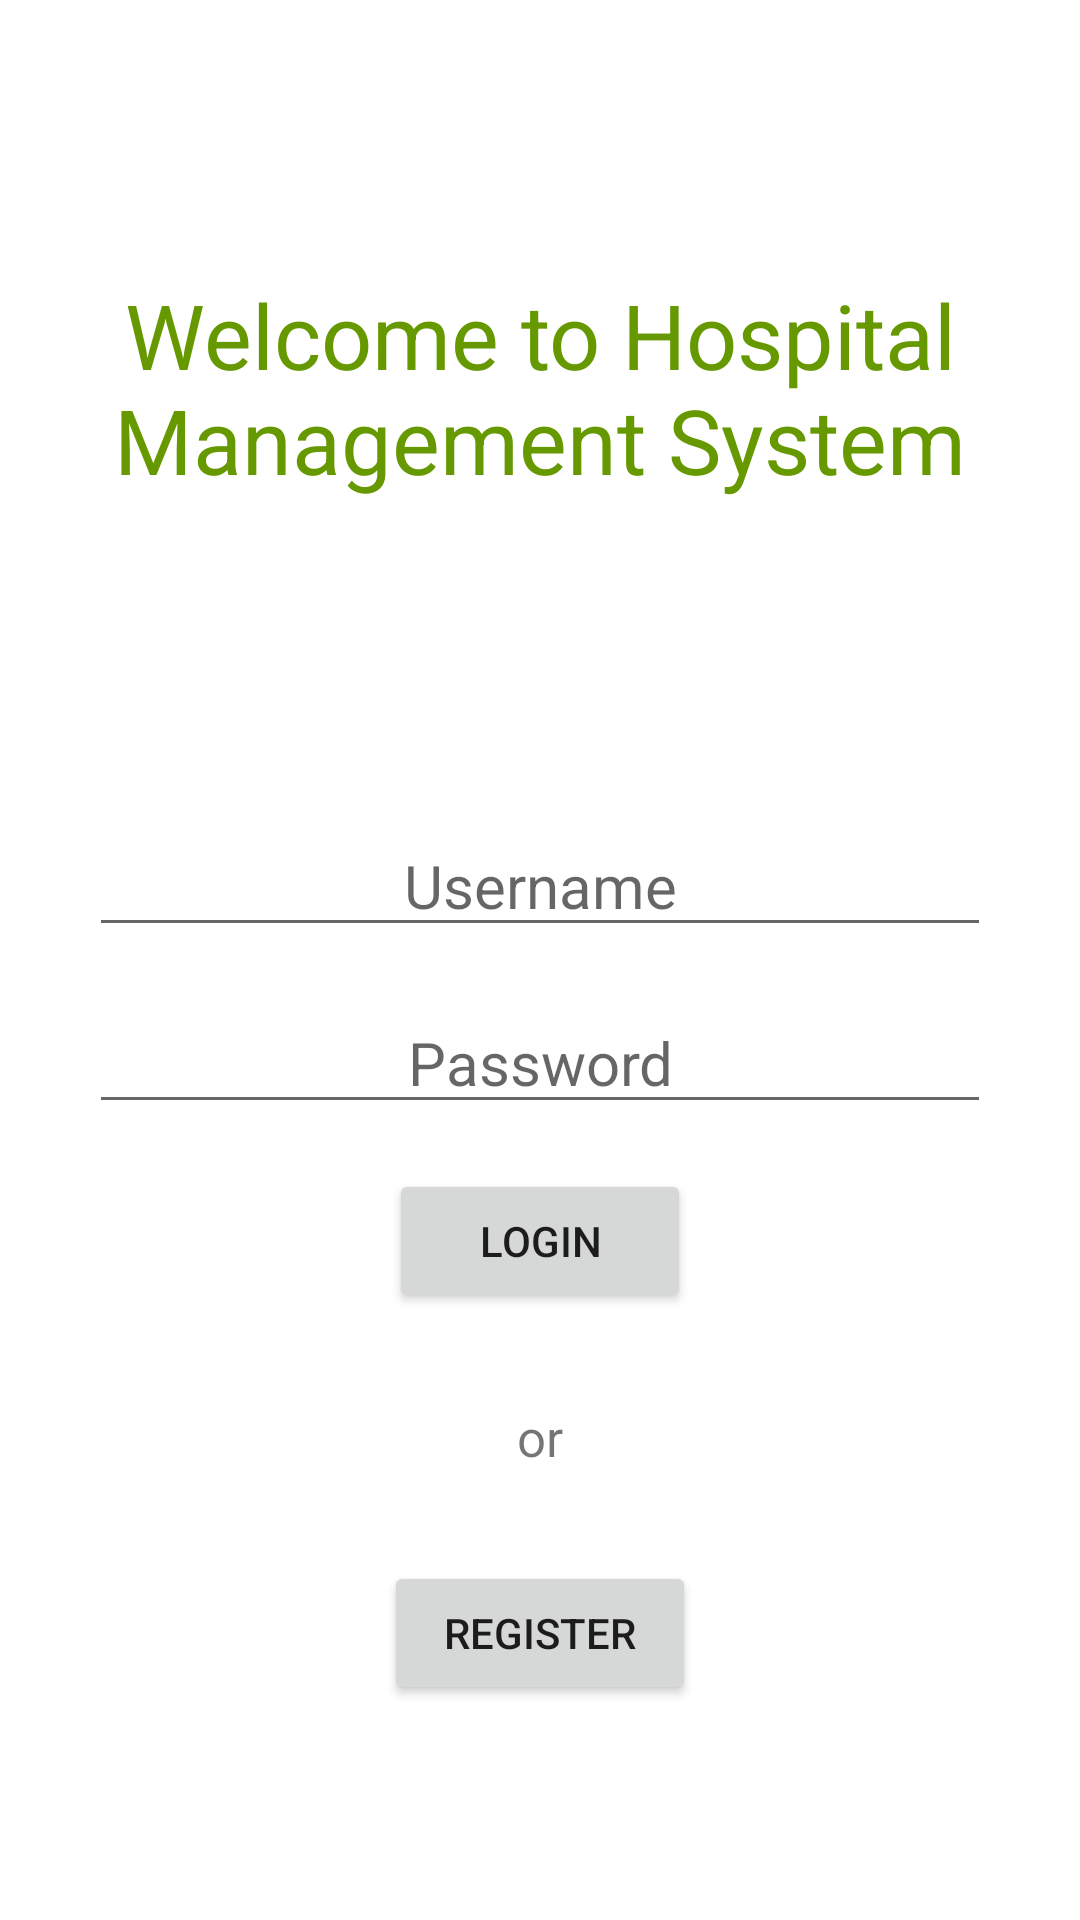

Write the Android layout XML for this screen, with the resource values it uses.
<!-- AndroidManifest.xml: application theme Theme.Hospital_management -->
<!-- res/layout/login.xml -->
<?xml version="1.0" encoding="utf-8"?>
<LinearLayout xmlns:android="http://schemas.android.com/apk/res/android"
    xmlns:tools="http://schemas.android.com/tools"
    android:layout_width="match_parent"
    android:layout_height="match_parent"
    android:orientation="vertical"
    android:paddingBottom="@dimen/activity_vertical_margin"
    android:paddingLeft="@dimen/activity_horizontal_margin"
    android:gravity="center"
    android:paddingRight="@dimen/activity_horizontal_margin"
    android:paddingTop="@dimen/activity_vertical_margin">

    <TextView
        android:layout_width="match_parent"
        android:layout_height="wrap_content"
        android:layout_marginBottom="95dp"
        android:gravity="center"
        android:padding="10dp"
        android:textColor="@android:color/holo_green_dark"
        android:layout_marginTop="10dp"
        android:text="Welcome to Hospital Management System"
        android:textSize="30dp" />

    <EditText
        android:id="@+id/etusername"
        android:layout_width="match_parent"
        android:layout_height="wrap_content"
        android:layout_marginBottom="15dp"
        android:layout_marginLeft="30dp"
        android:layout_marginRight="30dp"
        android:gravity="center"
        android:hint="Username"
        android:textSize="20dp" />

    <EditText
        android:id="@+id/etpassword"
        android:layout_width="match_parent"
        android:layout_height="wrap_content"
        android:layout_marginBottom="15dp"
        android:layout_marginLeft="30dp"
        android:layout_marginRight="30dp"
        android:gravity="center"
        android:hint="Password"
        android:textSize="20dp" />

    <Button
        android:id="@+id/blogin"
        android:layout_width="wrap_content"
        android:layout_height="wrap_content"
        android:layout_gravity="center"
        android:paddingLeft="30dp"
        android:paddingRight="30dp"
        android:text="Login" />

    <TextView
        android:layout_width="match_parent"
        android:layout_height="wrap_content"
        android:layout_marginBottom="15dp"
        android:layout_marginTop="30dp"
        android:gravity="center"
        android:text="or"
        android:textSize="17dp" />

    <Button
        android:id="@+id/bregister"
        android:layout_width="wrap_content"
        android:layout_height="wrap_content"
        android:layout_gravity="center"
        android:layout_marginTop="15dp"
        android:paddingLeft="20dp"
        android:paddingRight="20dp"
        android:text="Register" />
</LinearLayout>
<!-- resources referenced by this layout -->
<resources>
  <style name="Theme.Hospital_management" parent="Theme.MaterialComponents.DayNight.DarkActionBar">
          
          <item name="colorPrimary">@color/purple_500</item>
          <item name="colorPrimaryVariant">@color/purple_700</item>
          <item name="colorOnPrimary">@color/white</item>
          
          <item name="colorSecondary">@color/teal_200</item>
          <item name="colorSecondaryVariant">@color/teal_700</item>
          <item name="colorOnSecondary">@color/black</item>
          
          <item name="android:statusBarColor" tools:targetApi="l">?attr/colorPrimaryVariant</item>
          
      </style>
  <!-- not gathered from this repository: default colours our renderer supplied (Android Studio template values) -->
  <color name="purple_500">#FF6200EE</color>
  <color name="purple_700">#FF3700B3</color>
  <color name="teal_200">#FF03DAC5</color>
  <color name="teal_700">#FF018786</color>
  <color name="black">#FF000000</color>
  <color name="white">#FFFFFFFF</color>
</resources>
